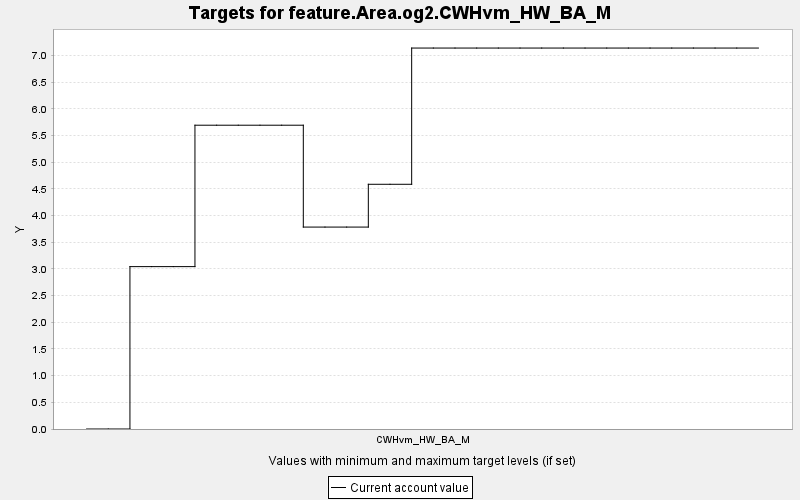

Source data for this figure (header and first rows):
TARGET, PERIOD, YEAR, PERIODWIDTH, MINIMUM, MAXIMUM, MINWEIGHT, MAXWEIGHT, CURRENT, SUMMARY
feature.Area.og2.CWHvm_HW_BA_M, 0, 0, 10.0, 0.0, 10000, 1.0, 1.0, 0.0, 0.0
feature.Area.og2.CWHvm_HW_BA_M, 1, 10, 10.0, 0.0, 10000, 1.0, 1.0, 0.0, 0.0
feature.Area.og2.CWHvm_HW_BA_M, 2, 20, 10.0, 0.0, 10000, 1.0, 1.0, 3.043, 0.0
feature.Area.og2.CWHvm_HW_BA_M, 3, 30, 10.0, 0.0, 10000, 1.0, 1.0, 3.043, 0.0
feature.Area.og2.CWHvm_HW_BA_M, 4, 40, 10.0, 0.0, 10000, 1.0, 1.0, 3.043, 0.0
feature.Area.og2.CWHvm_HW_BA_M, 5, 50, 10.0, 0.0, 10000, 1.0, 1.0, 5.693, 0.0
feature.Area.og2.CWHvm_HW_BA_M, 6, 60, 10.0, 0.0, 10000, 1.0, 1.0, 5.693, 0.0
feature.Area.og2.CWHvm_HW_BA_M, 7, 70, 10.0, 0.0, 10000, 1.0, 1.0, 5.693, 0.0
feature.Area.og2.CWHvm_HW_BA_M, 8, 80, 10.0, 0.0, 10000, 1.0, 1.0, 5.693, 0.0
feature.Area.og2.CWHvm_HW_BA_M, 9, 90, 10.0, 0.0, 10000, 1.0, 1.0, 5.693, 0.0
feature.Area.og2.CWHvm_HW_BA_M, 10, 100, 10.0, 0.0, 10000, 1.0, 1.0, 3.784, 0.0
feature.Area.og2.CWHvm_HW_BA_M, 11, 110, 10.0, 0.0, 10000, 1.0, 1.0, 3.784, 0.0
feature.Area.og2.CWHvm_HW_BA_M, 12, 120, 10.0, 0.0, 10000, 1.0, 1.0, 3.784, 0.0
feature.Area.og2.CWHvm_HW_BA_M, 13, 130, 10.0, 0.0, 10000, 1.0, 1.0, 4.586, 0.0
feature.Area.og2.CWHvm_HW_BA_M, 14, 140, 10.0, 0.0, 10000, 1.0, 1.0, 4.586, 0.0
feature.Area.og2.CWHvm_HW_BA_M, 15, 150, 10.0, 0.0, 10000, 1.0, 1.0, 7.139, 0.0
feature.Area.og2.CWHvm_HW_BA_M, 16, 160, 10.0, 0.0, 10000, 1.0, 1.0, 7.139, 0.0
feature.Area.og2.CWHvm_HW_BA_M, 17, 170, 10.0, 0.0, 10000, 1.0, 1.0, 7.139, 0.0
feature.Area.og2.CWHvm_HW_BA_M, 18, 180, 10.0, 0.0, 10000, 1.0, 1.0, 7.139, 0.0
feature.Area.og2.CWHvm_HW_BA_M, 19, 190, 10.0, 0.0, 10000, 1.0, 1.0, 7.139, 0.0
feature.Area.og2.CWHvm_HW_BA_M, 20, 200, 10.0, 0.0, 10000, 1.0, 1.0, 7.139, 0.0
feature.Area.og2.CWHvm_HW_BA_M, 21, 210, 10.0, 0.0, 10000, 1.0, 1.0, 7.139, 0.0
feature.Area.og2.CWHvm_HW_BA_M, 22, 220, 10.0, 0.0, 10000, 1.0, 1.0, 7.139, 0.0
feature.Area.og2.CWHvm_HW_BA_M, 23, 230, 10.0, 0.0, 10000, 1.0, 1.0, 7.139, 0.0
feature.Area.og2.CWHvm_HW_BA_M, 24, 240, 10.0, 0.0, 10000, 1.0, 1.0, 7.139, 0.0
feature.Area.og2.CWHvm_HW_BA_M, 25, 250, 10.0, 0.0, 10000, 1.0, 1.0, 7.139, 0.0
feature.Area.og2.CWHvm_HW_BA_M, 26, 260, 10.0, 0.0, 10000, 1.0, 1.0, 7.139, 0.0
feature.Area.og2.CWHvm_HW_BA_M, 27, 270, 10.0, 0.0, 10000, 1.0, 1.0, 7.139, 0.0
feature.Area.og2.CWHvm_HW_BA_M, 28, 280, 10.0, 0.0, 10000, 1.0, 1.0, 7.139, 0.0
feature.Area.og2.CWHvm_HW_BA_M, 29, 290, 10.0, 0.0, 10000, 1.0, 1.0, 7.139, 0.0
feature.Area.og2.CWHvm_HW_BA_M, 30, 300, 10.0, 0.0, 10000, 1.0, 1.0, 7.139, 0.0
